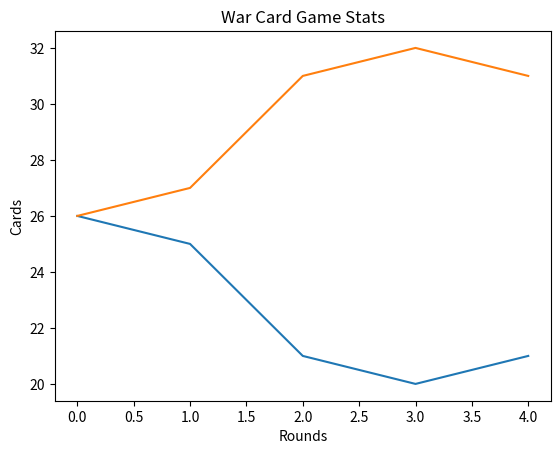

Write the Python code that produced this figure.
import matplotlib.pyplot as plt


class StatManager:
    def __init__(self, dataset) -> None:
        self.dataset = dataset
        self.num_rounds = len(dataset)
        self._rounds = []
        self._list_p1 = []
        self._list_p2 = []

    def agregate_item(self, index):
        aggregate = 0
        for set in self.dataset:
            aggregate += set[index]
        return aggregate

    def create_lists(self):
        for set in self.dataset:
            self._rounds.append(set[0])
            self._list_p1.append(set[1])
            self._list_p2.append(set[2])

    def graph_game(self):
        self.create_lists()
        plt.plot(self._rounds, self._list_p1, label="player")
        plt.plot(self._rounds, self._list_p2, label="computer")

        plt.title('War Card Game Stats')
        plt.xlabel('Rounds')
        plt.ylabel('Cards')

        plt.show()


if __name__ == "__main__":
    data_points = [(0, 26, 26), (1, 25, 27), (2, 21, 31),
                   (3, 20, 32), (4, 21, 31)]

    sm = StatManager(data_points)
    sm.graph_game()
